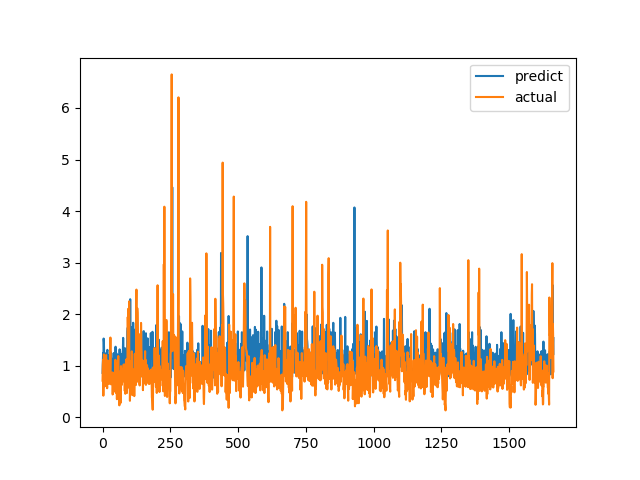

Source data for this figure (header and first rows):
predict, actual
0.8608, 0.7094
1.071, 1.015
1.245, 1.116
1.062, 0.4183
1.527, 1.002
1.454, 1.219
1.184, 1.143
0.9292, 0.6528
1.176, 0.6747
1.199, 0.601
0.8623, 0.6695
0.9549, 0.6538
0.8067, 0.7814
1.241, 1.206
1.244, 0.8469
1.129, 0.8286
0.9103, 0.6482
1.28, 0.5624
1.308, 0.7183
0.908, 1.1
0.8087, 0.9542
0.8336, 0.729
1.197, 0.6694
0.8984, 0.8631
0.8997, 0.6465
0.776, 0.8223
0.9293, 0.9236
0.9292, 0.8301
0.9288, 1.067
1.269, 1.546
0.8267, 0.6827
1.253, 0.6386
0.7711, 0.6464
0.7871, 0.6881
0.9344, 0.7274
1.049, 0.65
1.133, 0.8694
0.9058, 0.4409
0.8648, 0.4519
0.8874, 0.7575
0.8363, 0.4952
1.244, 0.6851
0.9697, 0.7244
0.904, 0.8654
0.7615, 0.74
1.245, 0.8071
0.8603, 0.8204
0.895, 1.114
1.368, 1.109
0.8516, 0.4751
0.9442, 1.039
1.241, 0.9458
0.8973, 0.7878
0.8456, 0.3505
0.8977, 0.9368
0.8169, 0.9868
0.7961, 0.647
1.21, 1.03
0.8388, 1.187
1.198, 0.9329
... 1,604 more rows
